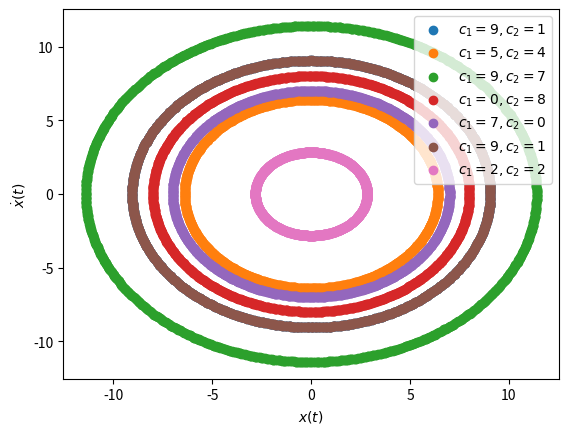

Generate this figure with matplotlib:
import numpy as np
import matplotlib.pyplot as plt
from numpy import sin, cos

t = np.linspace(0, 100, 1000)


def x(t_, c1_, c2_):
    return c1_ * sin(t_) + c2_ * cos(t_)


def x_dot(t_, c1_, c2_):
    return c1_ * cos(t_) - c2_ * sin(t_)


max_ = 10
for _ in range(7):
    c1, c2 = np.random.randint(0, max_), np.random.randint(0, max_)
    plt.scatter(x(t, c1, c2), x_dot(t, c1, c2), label=f"$c_1={c1}, c_2={c2}$")

plt.legend()
plt.xlabel("$x(t)$")
plt.ylabel(r"$\dot{x}(t)$")
plt.show()
